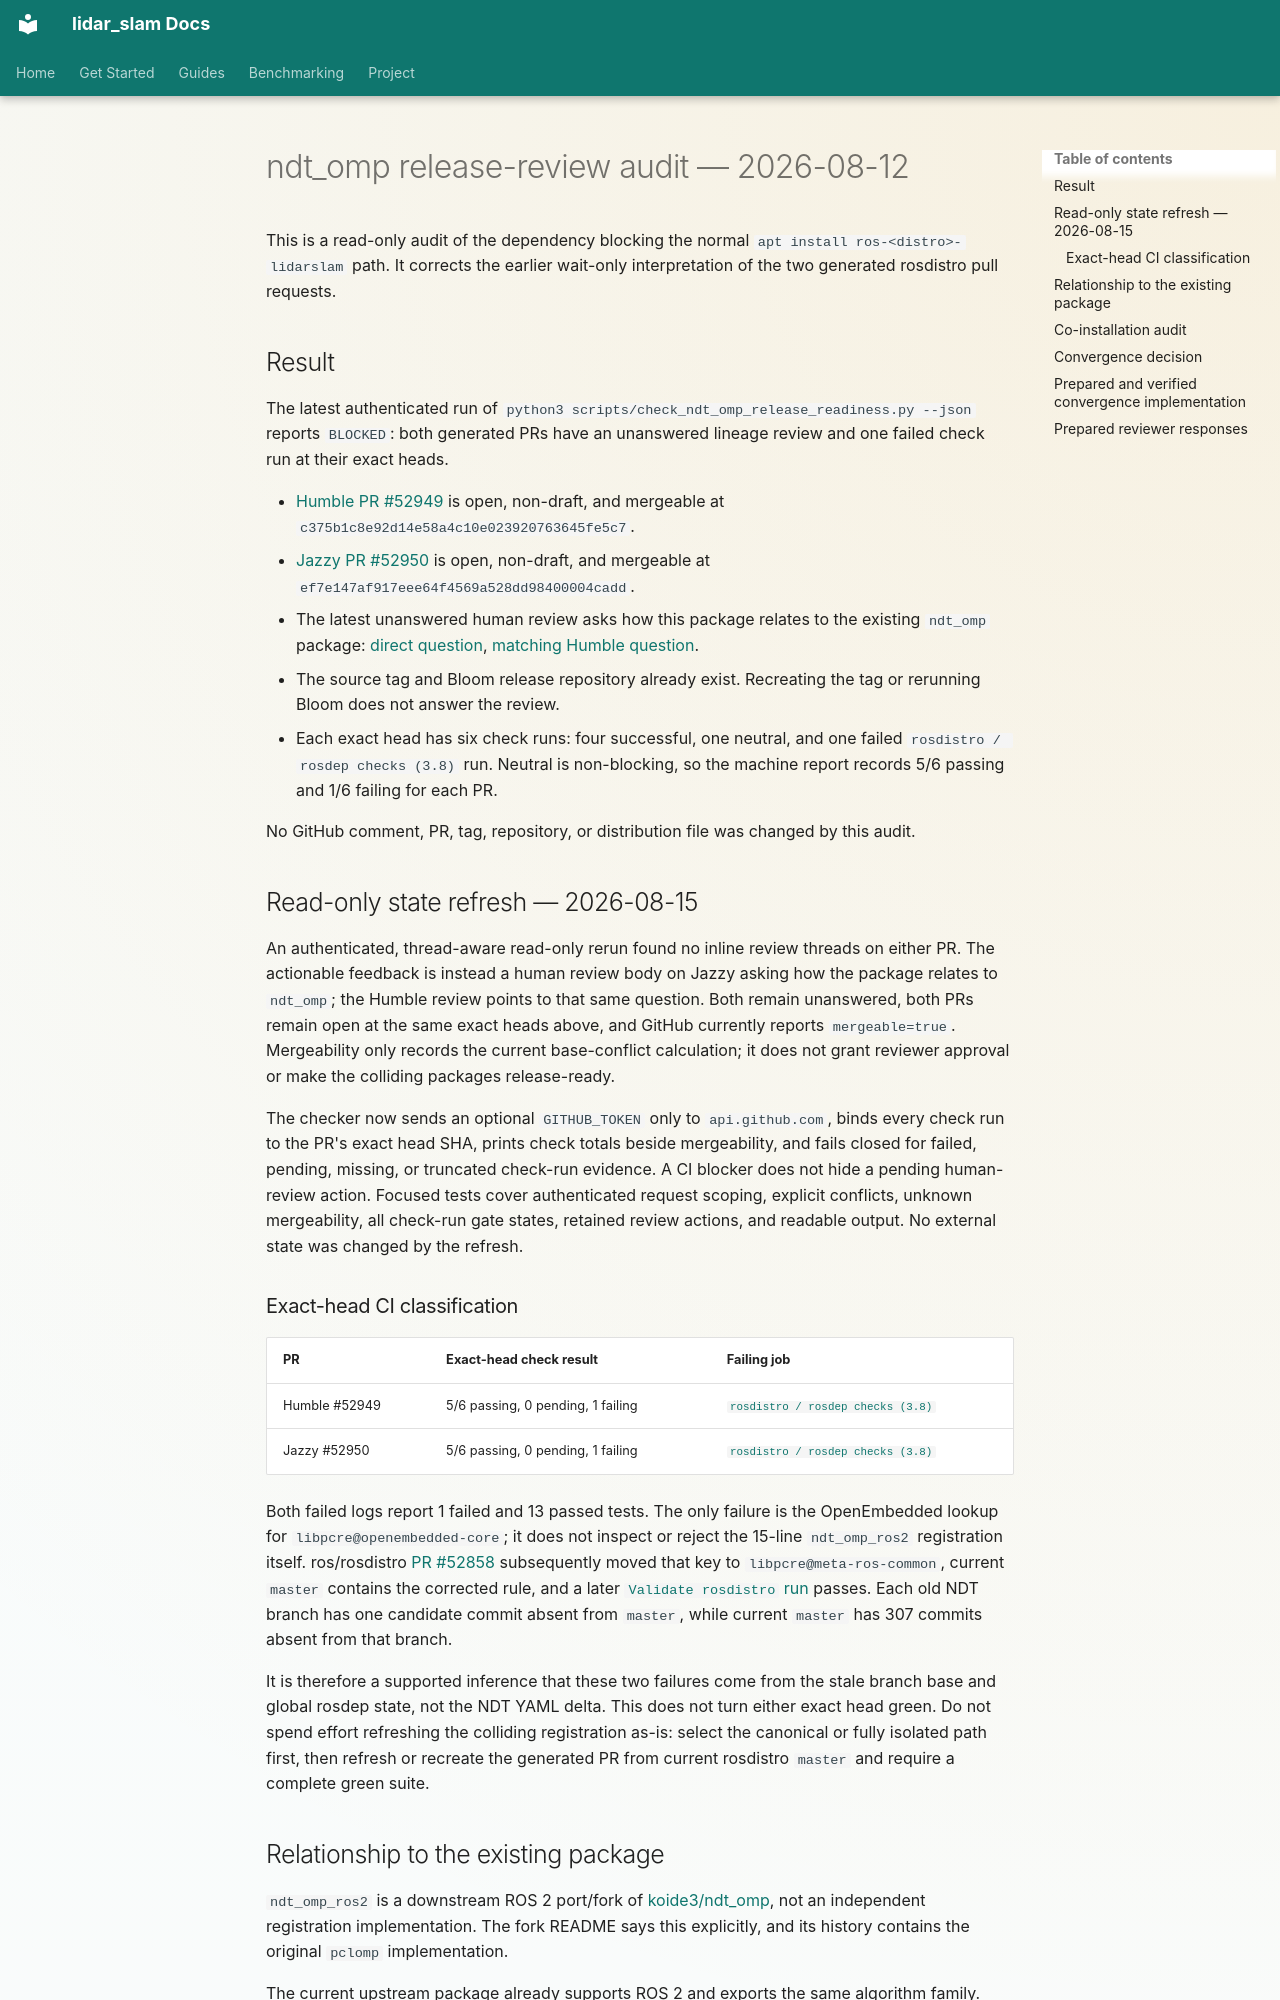

repository: rsasaki0109/lidar_slam_ros2 · page: evidence/ndt-omp-release-review-2026-08-12.html · generator: mkdocs

# ndt_omp release-review audit — 2026-08-12

This is a read-only audit of the dependency blocking the normal
`apt install ros-<distro>-lidarslam` path. It corrects the earlier
wait-only interpretation of the two generated rosdistro pull requests.

## Result

The latest authenticated run of
`python3 scripts/check_ndt_omp_release_readiness.py --json` reports
`BLOCKED`: both generated PRs have an unanswered lineage review and one
failed check run at their exact heads.

- [Humble PR #52949](https://github.com/ros/rosdistro/pull/52949) is open,
  non-draft, and mergeable at
  `c375b1c8e92d14e58a4c10e023920763645fe5c7`.
- [Jazzy PR #52950](https://github.com/ros/rosdistro/pull/52950) is open,
  non-draft, and mergeable at
  `ef7e147af917eee64f4569a528dd98400004cadd`.
- The latest unanswered human review asks how this package relates to the
  existing `ndt_omp` package:
  [direct question](https://github.com/ros/rosdistro/pull/52950#pullrequestreview-4857894506),
  [matching Humble question](https://github.com/ros/rosdistro/pull/52949#pullrequestreview-4857900792).
- The source tag and Bloom release repository already exist. Recreating the
  tag or rerunning Bloom does not answer the review.
- Each exact head has six check runs: four successful, one neutral, and one
  failed `rosdistro / rosdep checks (3.8)` run. Neutral is non-blocking, so
  the machine report records 5/6 passing and 1/6 failing for each PR.

No GitHub comment, PR, tag, repository, or distribution file was changed by
this audit.

## Read-only state refresh — 2026-08-15

An authenticated, thread-aware read-only rerun found no inline review threads
on either PR. The actionable feedback is instead a human review body on Jazzy
asking how the package relates to `ndt_omp`; the Humble review points to that
same question. Both remain unanswered, both PRs remain open at the same exact
heads above, and GitHub currently reports `mergeable=true`. Mergeability only
records the current base-conflict calculation; it does not grant reviewer
approval or make the colliding packages release-ready.

The checker now sends an optional `GITHUB_TOKEN` only to `api.github.com`,
binds every check run to the PR's exact head SHA, prints check totals beside
mergeability, and fails closed for failed, pending, missing, or truncated
check-run evidence. A CI blocker does not hide a pending human-review action.
Focused tests cover authenticated request scoping, explicit conflicts,
unknown mergeability, all check-run gate states, retained review actions, and
readable output. No external state was changed by the refresh.

### Exact-head CI classification

| PR | Exact-head check result | Failing job |
| --- | --- | --- |
| Humble #52949 | 5/6 passing, 0 pending, 1 failing | [`rosdistro / rosdep checks (3.8)`](https://github.com/ros/rosdistro/actions/runs/30493787110/job/92098241682) |
| Jazzy #52950 | 5/6 passing, 0 pending, 1 failing | [`rosdistro / rosdep checks (3.8)`](https://github.com/ros/rosdistro/actions/runs/30494032954/job/92098296862) |

Both failed logs report 1 failed and 13 passed tests. The only failure is the
OpenEmbedded lookup for `libpcre@openembedded-core`; it does not inspect or
reject the 15-line `ndt_omp_ros2` registration itself. ros/rosdistro
[PR #52858](https://github.com/ros/rosdistro/pull/52858) subsequently moved
that key to `libpcre@meta-ros-common`, current `master` contains the corrected
rule, and a later
[`Validate rosdistro` run](https://github.com/ros/rosdistro/actions/runs/31842406951)
passes. Each old NDT branch has one candidate commit absent from `master`,
while current `master` has 307 commits absent from that branch.

It is therefore a supported inference that these two failures come from the
stale branch base and global rosdep state, not the NDT YAML delta. This does
not turn either exact head green. Do not spend effort refreshing the colliding
registration as-is: select the canonical or fully isolated path first, then
refresh or recreate the generated PR from current rosdistro `master` and
require a complete green suite.
